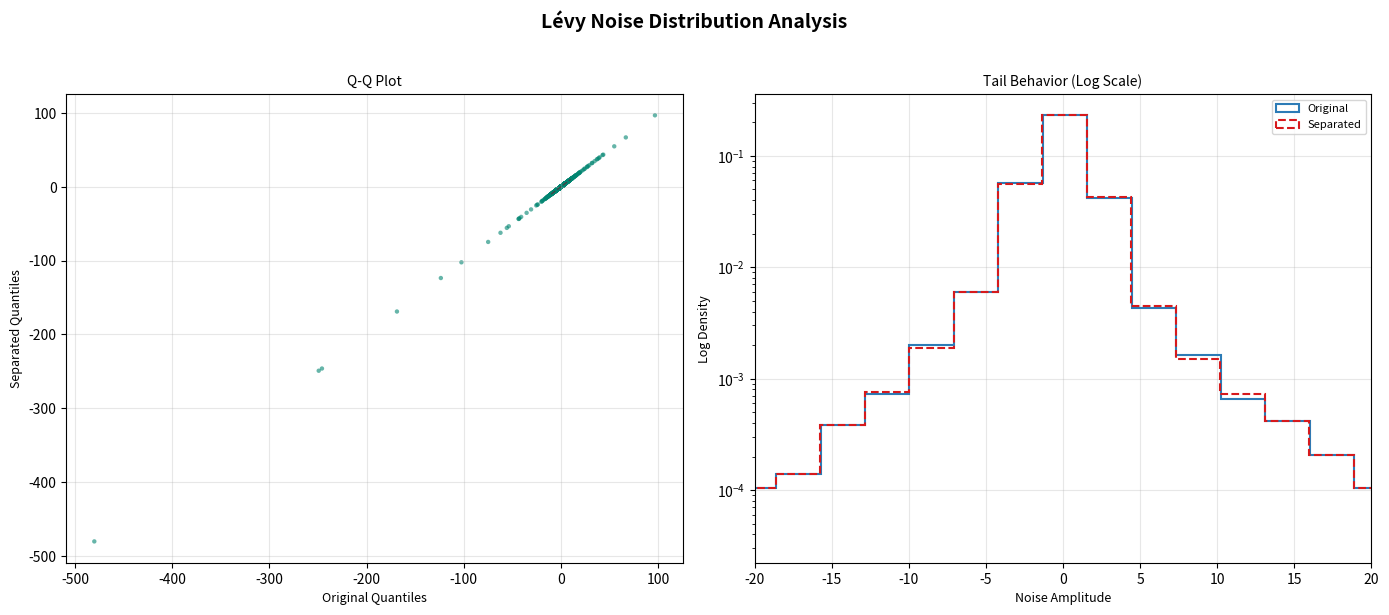

This figure's Python source:
# noise_visualizer.py
"""
Input requirements:
    - original_noise: Original noise, (n_samples,) NumPy array
    - separated_noise: Separated noise, (n_samples,) NumPy array
"""

import numpy as np
import matplotlib.pyplot as plt
from scipy.stats import  levy_stable, norm

plt.style.use('seaborn-v0_8-deep')

def plot_levy_comparison(original_noise, separated_noise, 
                        save_path=None, figsize=(14, 6), 
                        dpi=150, bins=200, xlim=(-5,5)):

    
    # 输入校验
    original = np.asarray(original_noise).flatten()
    separated = np.asarray(separated_noise).flatten()
    print("np.max(original):", np.max(original))
    print("np.max(separated):", np.max(separated))
    
    if len(original) == 0 or len(separated) == 0:
        raise ValueError("Input data cannot be empty")
    
   
    fig = plt.figure(figsize=figsize, dpi=dpi)
    plt.suptitle("Lévy Noise Distribution Analysis", y=1.02, fontsize=14, weight='bold')
    
    # ----------------- QQ -----------------
    ax1 = plt.subplot2grid((1,2), (0,0))
    
    # Calculate quantiles
    q = np.linspace(0, 1, min(len(original), len(separated)))
    orig_quantiles = np.quantile(original, q)
    sep_quantiles = np.quantile(separated, q)
    
    #  Plot QQ line
    ax1.scatter(orig_quantiles, sep_quantiles, s=10, c='#018571', alpha=0.6, edgecolor='none')
    ax1.plot([xlim[0], xlim[1]], [xlim[0], xlim[1]], '--', lw=1, color='#444444')
    
    ax1.set_xlabel('Original Quantiles', fontsize=9)
    ax1.set_ylabel('Separated Quantiles', fontsize=9)
    ax1.set_title('Q-Q Plot', fontsize=10)
    ax1.grid(True, alpha=0.3)
    
    # ----------------------------------
    ax2 = plt.subplot2grid((1,2), (0,1))

    
    
    # logscale
    
    hist_args = dict(bins=bins, density=True, histtype='step', linewidth=1.5)
    ax2.hist(original, **hist_args, color='#2c7bb6', label='Original')
    ax2.hist(separated, **hist_args, color='#d7191c', linestyle='--', label='Separated')
    
    
    ax2.set_yscale('log')
    ax2.set_xlabel('Noise Amplitude', fontsize=9)
    ax2.set_ylabel('Log Density', fontsize=9)
    ax2.set_title('Tail Behavior (Log Scale)', fontsize=10)
    ax2.legend(fontsize=8)
    ax2.grid(True, alpha=0.3)
    ax2.set_xlim(-20,20)
    
    plt.tight_layout()
    plt.show()
    
    if save_path:
        plt.savefig(save_path, bbox_inches='tight', dpi=dpi)
    
    return fig

if __name__ == "__main__":
    # Example usage ----------
    # Generate test data (Lévy stable distribution)
    alpha = 1.5
    beta = 0
    n_samples = 10000
    np.random.seed(42)
    
    original = levy_stable.rvs(alpha, beta, size=n_samples)
    separated = original + 0.1*np.random.randn(n_samples)  # Add small amount of noise to simulate separated noise
    print("original.shape:", original.shape)
    print("separated.shape:", separated.shape)
    # Call plotting function
    plot_levy_comparison(original, separated,
                        save_path="levy_comparison.png",
                        xlim=(-10,10))
